Dataset: groundnut-leaf-diseases (GitHub, doussou1999/groundnut-leaf-diseases). Classes: alternaria leaf spot, healthy, leaf spot early and late, rosette, rust.

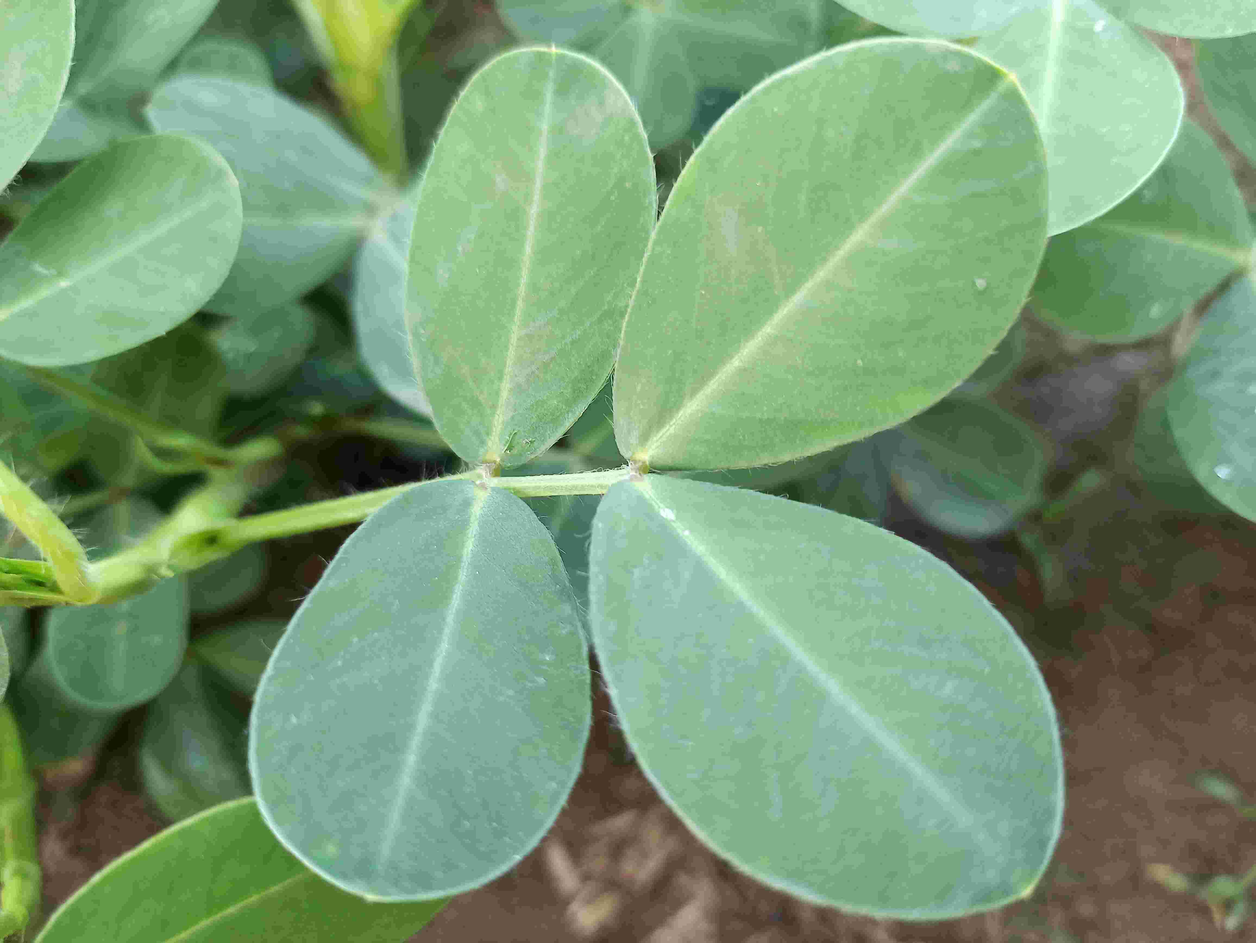
Label: healthy

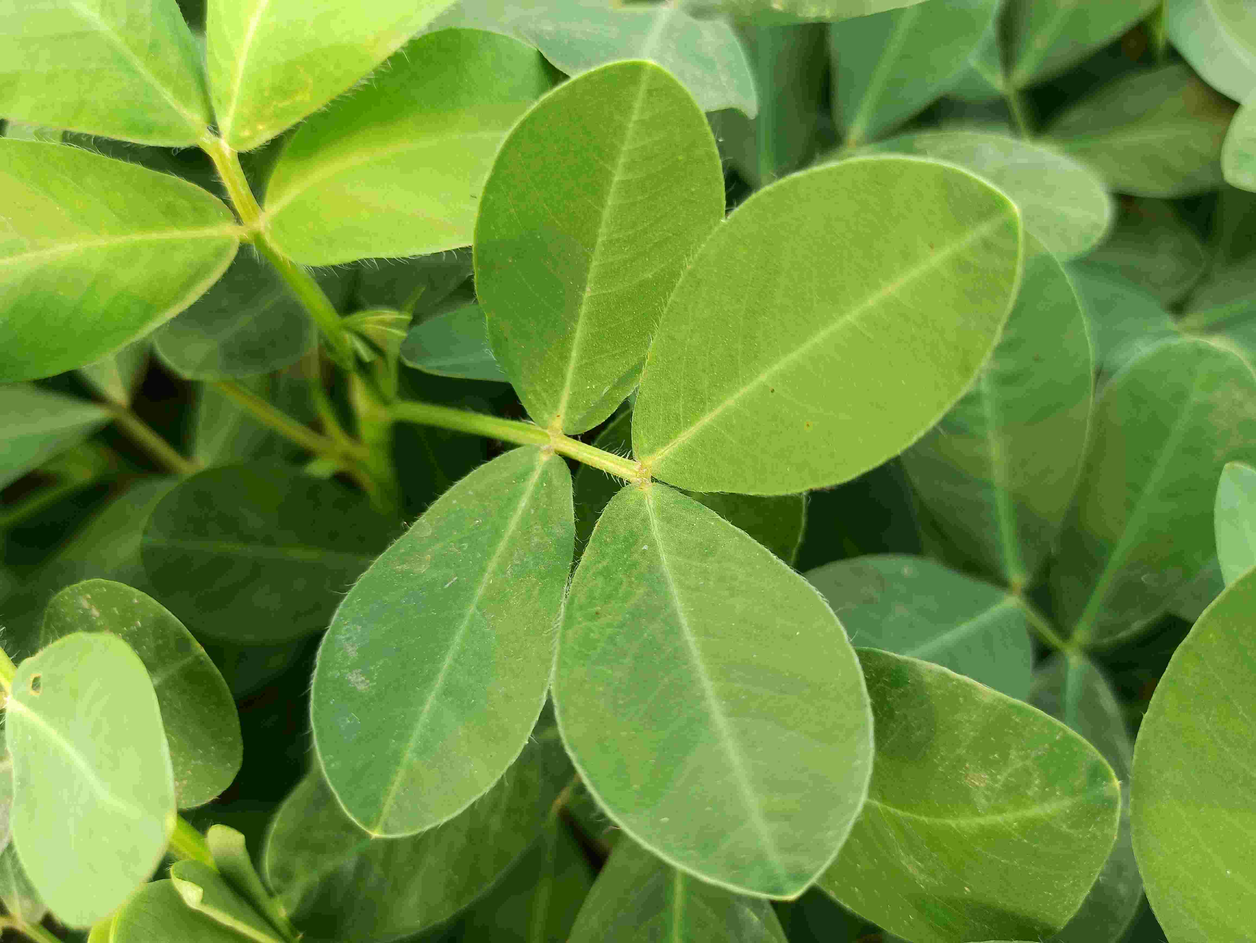
Label: healthy

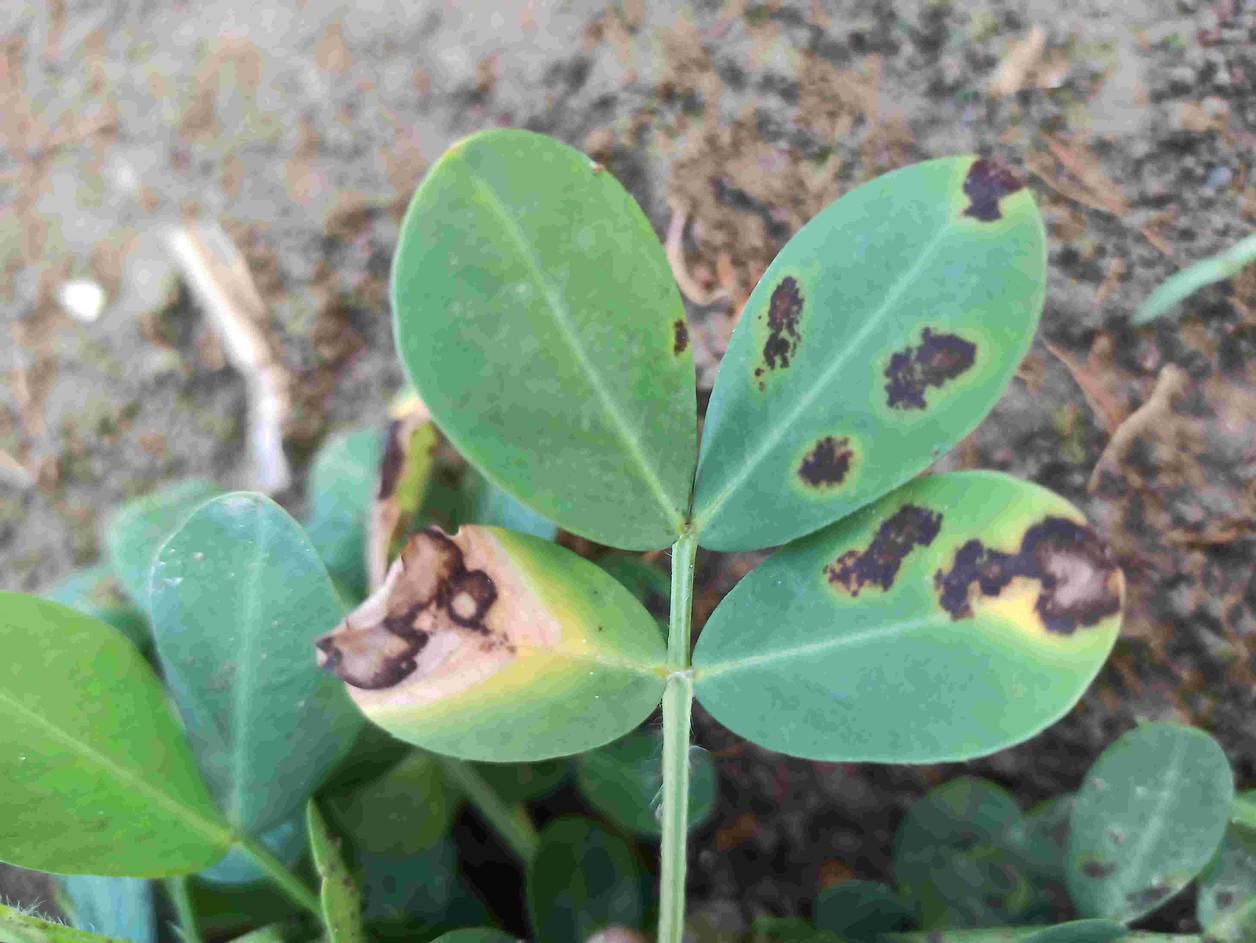
Label: alternaria leaf spot

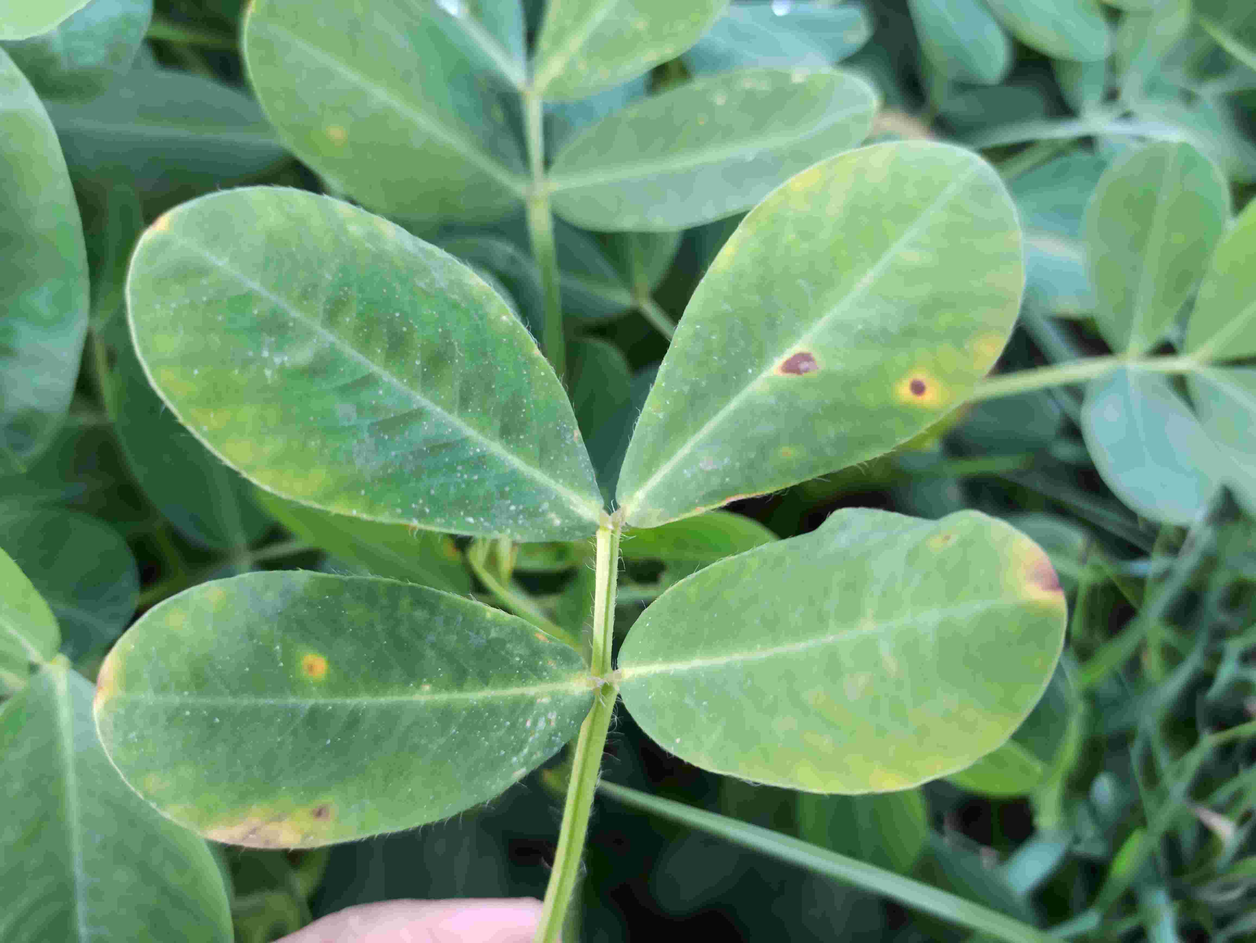
Label: leaf spot early and late

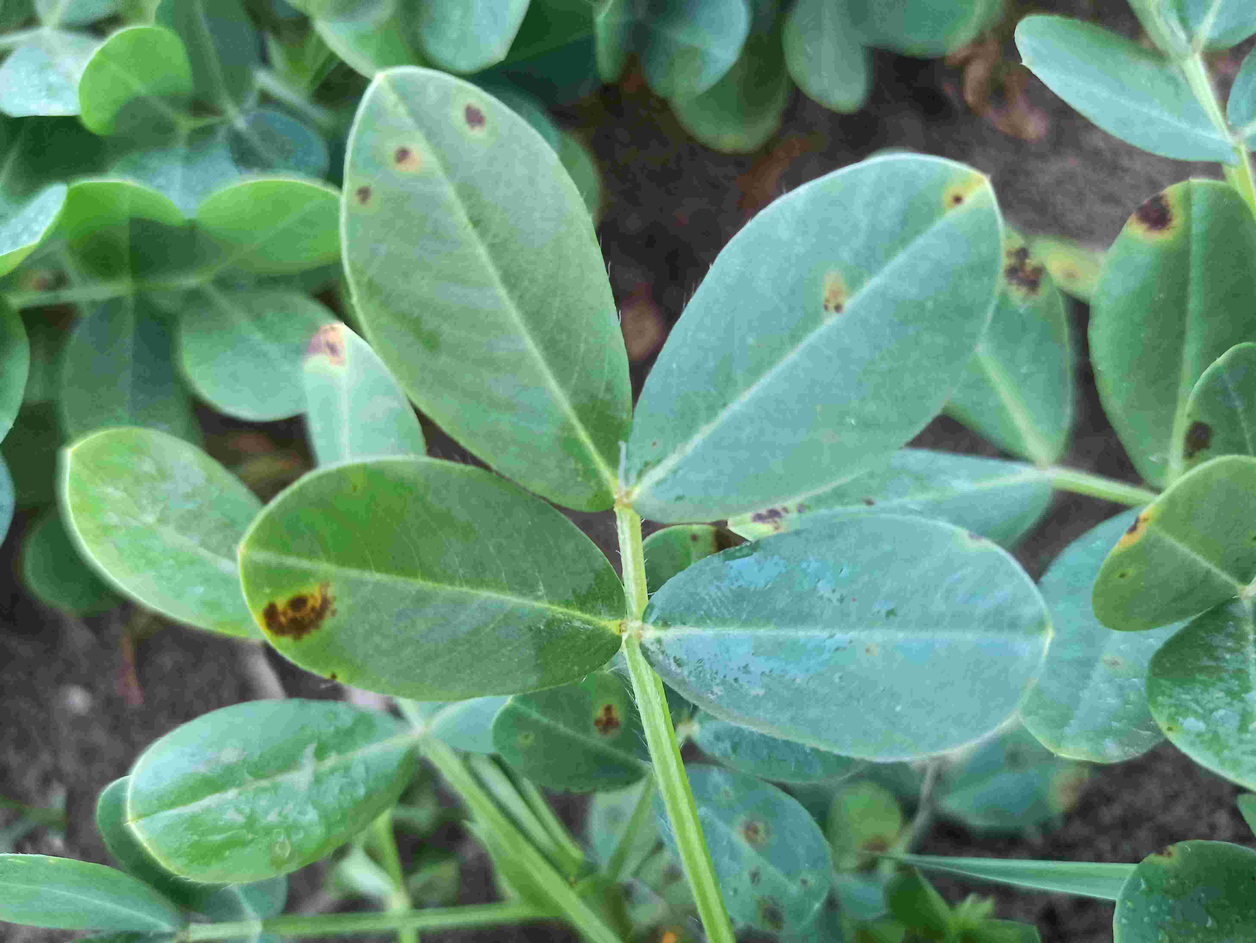
Label: leaf spot early and late

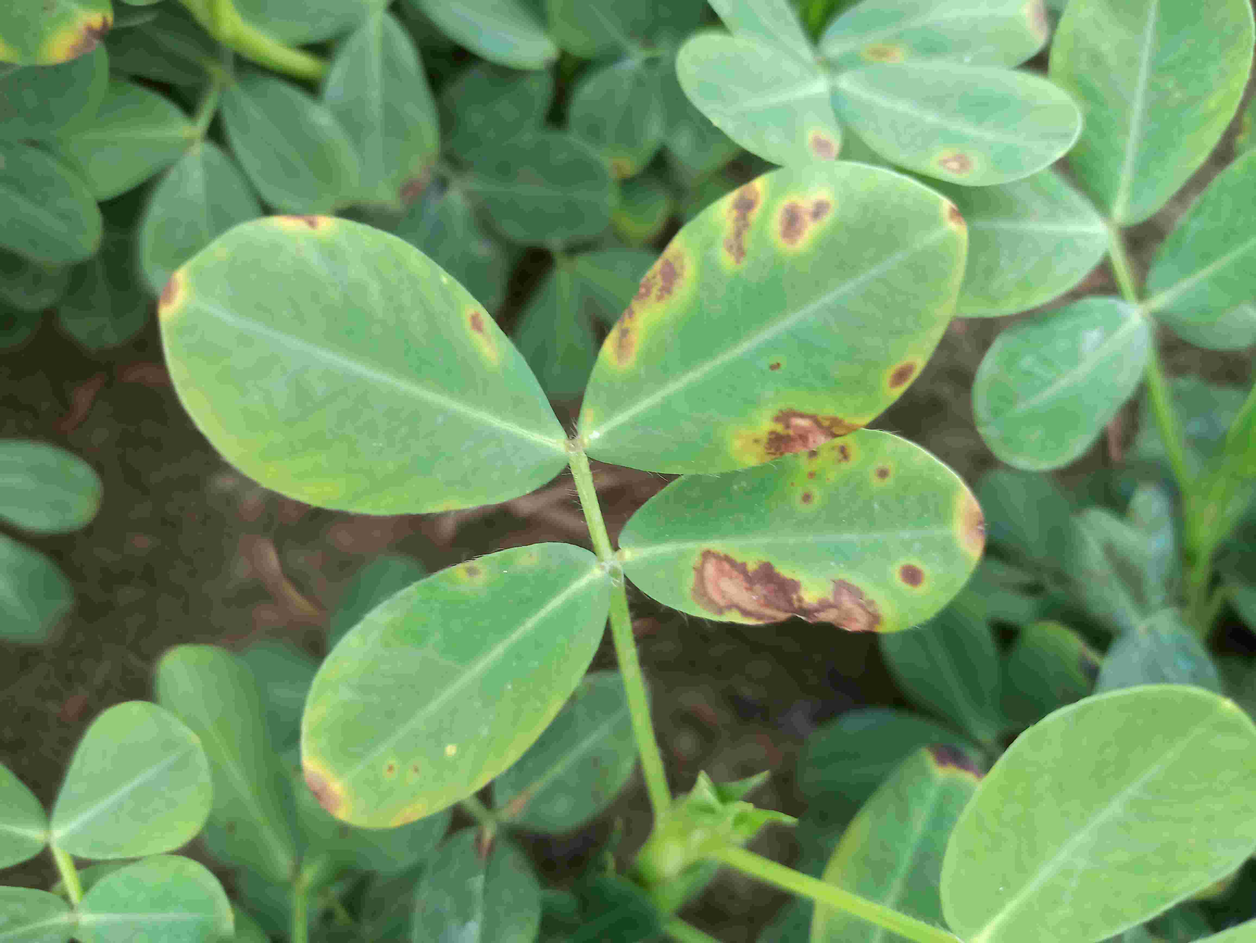
Label: alternaria leaf spot
